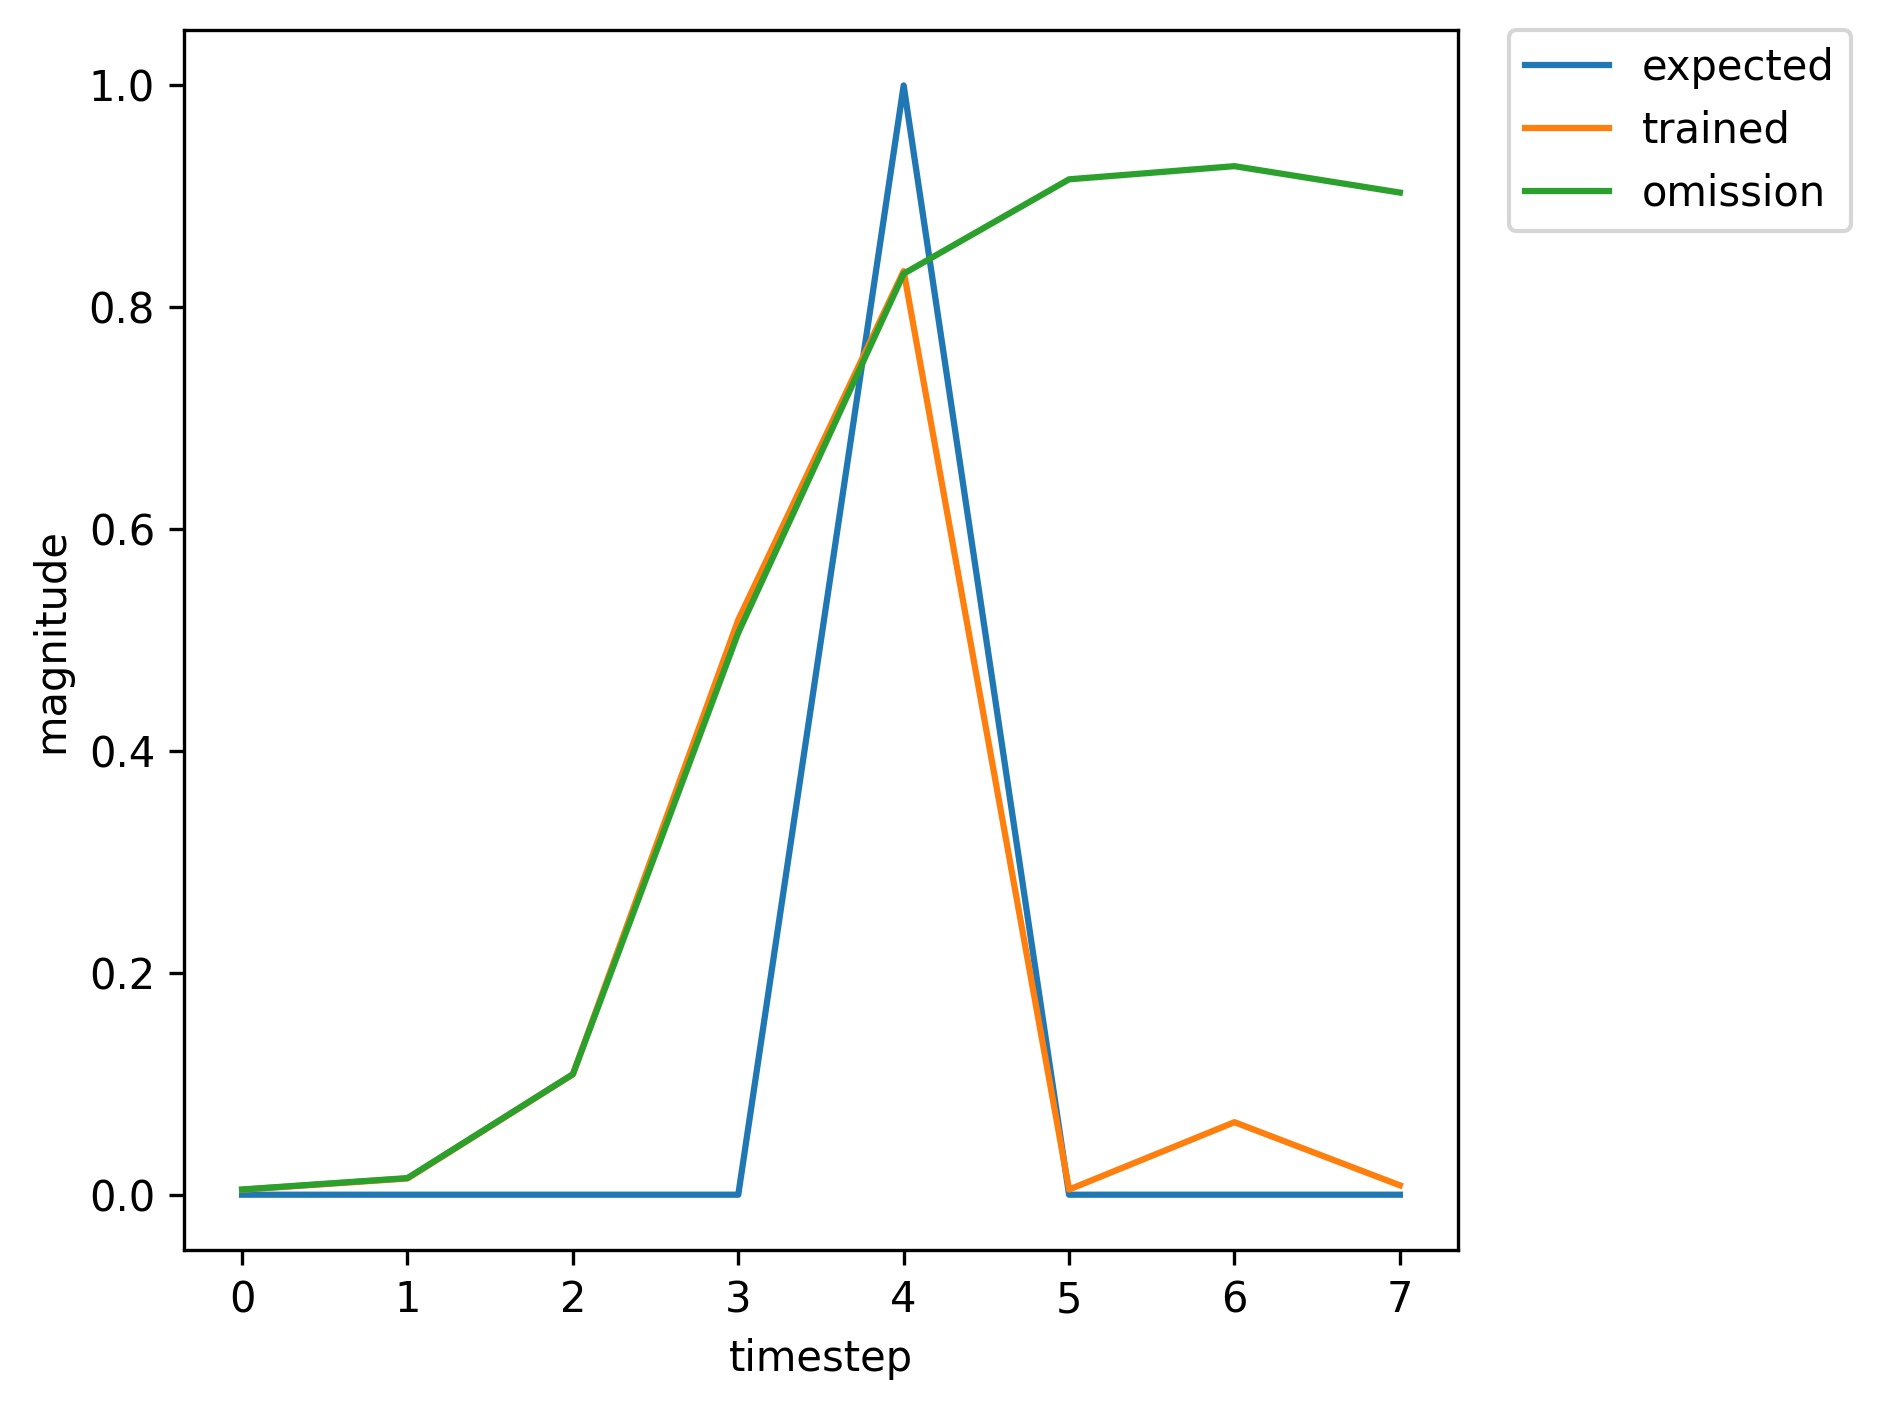

Values plotted in this chart, from the file beside it:
, input, expected_output, network_output
0, 1.0, 0, 0.01206
1, 0.0, 0, 0.08563
2, 0.0, 0, 0.4938
3, 0.0, 0, 0.8436
4, 2.0, 1, 0.9213
5, 0.0, 0, 0.02321
6, 0.0, 0, 0.08619
7, 0.0, 0, 0.006216
8, 1.0, 0, 0.004137
9, 0.0, 0, 0.01363
10, 0.0, 0, 0.09481
11, 0.0, 0, 0.4655
12, 2.0, 1, 0.815
13, 0.0, 0, 0.003821
14, 0.0, 0, 0.05686
15, 1.0, 0, 0.008131
16, 0.0, 0, 0.01369
17, 0.0, 0, 0.03204
18, 0.0, 0, 0.2485
19, 2.0, 1, 0.6449
20, 0.0, 0, 0.001832
21, 0.0, 0, 0.02052
22, 0.0, 0, 0.007289
23, 1.0, 0, 0.00469
24, 0.0, 0, 0.01532
25, 0.0, 0, 0.1158
26, 0.0, 0, 0.5385
27, 2.0, 1, 0.8395
28, 0.0, 0, 0.00507
29, 0.0, 0, 0.06888
30, 0.0, 0, 0.008626
31, 1.0, 0, 0.004784
32, 0.0, 0, 0.01513
33, 0.0, 0, 0.1096
34, 0.0, 0, 0.5077
35, 2.0, 1, 0.8309
36, 0.0, 0, 0.004492
37, 0.0, 0, 0.06378
38, 0.0, 0, 0.008344
39, 1.0, 0, 0.004681
40, 0.0, 0, 0.01488
41, 0.0, 0, 0.1079
42, 0.0, 0, 0.5055
43, 2.0, 1, 0.8298
44, 0.0, 0, 0.00445
45, 0.0, 0, 0.06337
46, 1.0, 0, 0.008341
47, 0.0, 0, 0.01392
48, 0.0, 0, 0.03232
49, 0.0, 0, 0.2497
50, 2.0, 1, 0.6449
51, 0.0, 0, 0.001834
52, 1.0, 0, 0.02051
53, 0.0, 0, 0.03149
54, 0.0, 0, 0.07693
55, 0.0, 0, 0.1777
56, 2.0, 1, 0.6675
57, 0.0, 0, 0.001645
58, 0.0, 0, 0.02034
59, 0.0, 0, 0.0079
... 315 more rows
